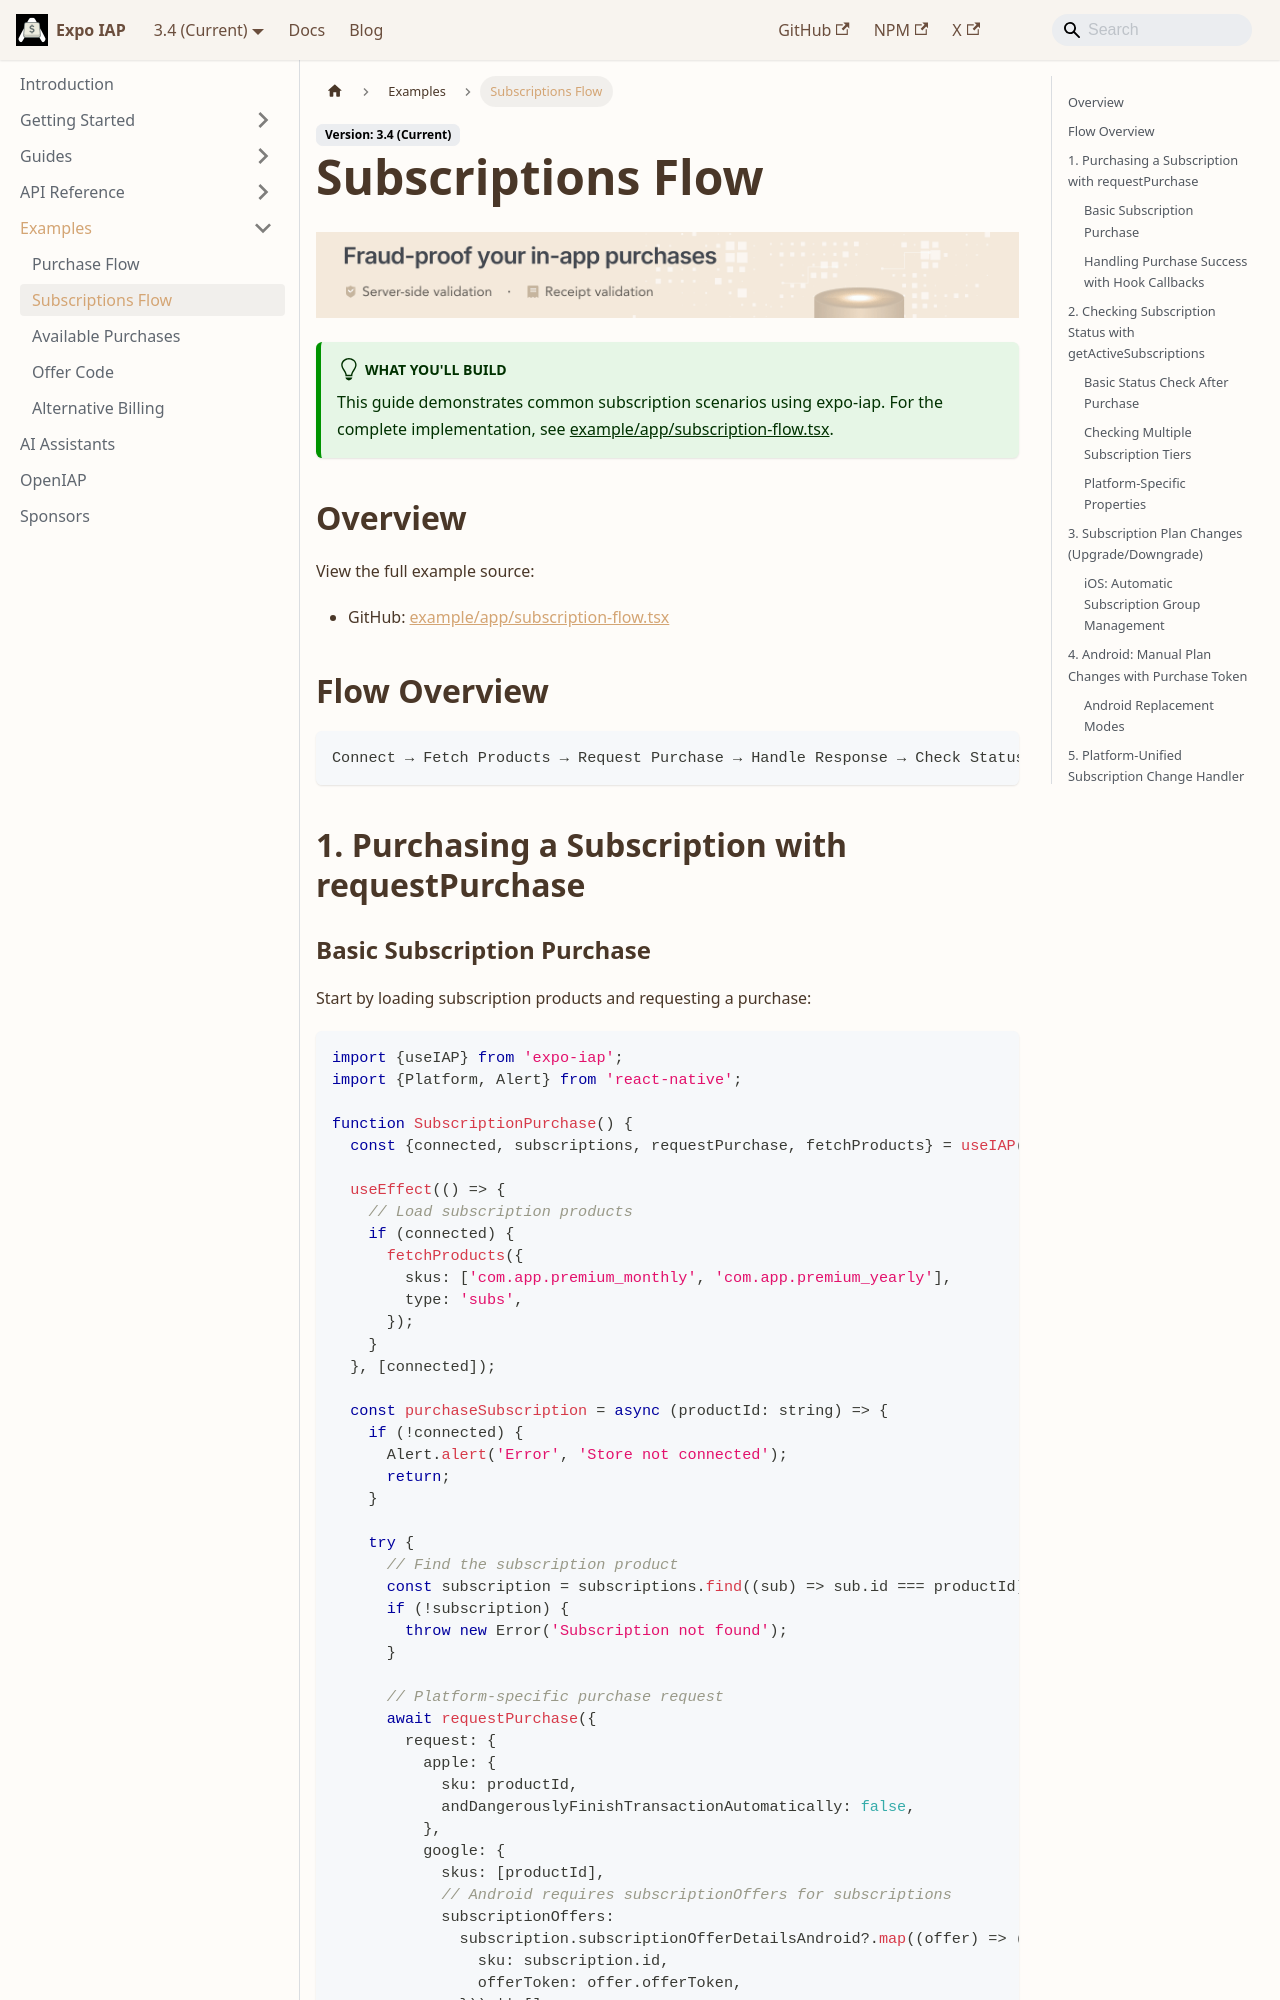

repository: hyochan/expo-iap · page: examples/subscription-flow/index.html · generator: docusaurus

---
title: Subscriptions Flow Example
sidebar_label: Subscriptions Flow
sidebar_position: 2
---

<!-- This document was renamed from subscription-manager.md to subscription-flow.md -->

import IapKitBanner from "@site/src/uis/IapKitBanner";
import IapKitLink from "@site/src/uis/IapKitLink";

# Subscriptions Flow

<IapKitBanner />

:::tip What you'll build
This guide demonstrates common subscription scenarios using expo-iap. For the complete implementation, see [example/app/subscription-flow.tsx](https://github.com/hyochan/expo-iap/blob/main/example/app/subscription-flow.tsx).
:::

## Overview

View the full example source:

- GitHub: [example/app/subscription-flow.tsx](https://github.com/hyochan/expo-iap/blob/main/example/app/subscription-flow.tsx)

## Flow Overview

```txt
Connect → Fetch Products → Request Purchase → Handle Response → Check Status → Manage Subscription
```

## 1. Purchasing a Subscription with requestPurchase
